The GitHub repository CodewithTanzeel/image-logo-remover contains a labelled image folder "wm-nown" with 2 categories: no watermark, watermark. Examples follow, each with its label.

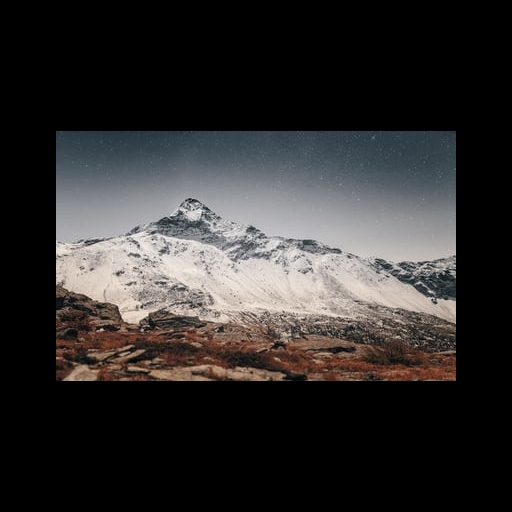
Label: no watermark

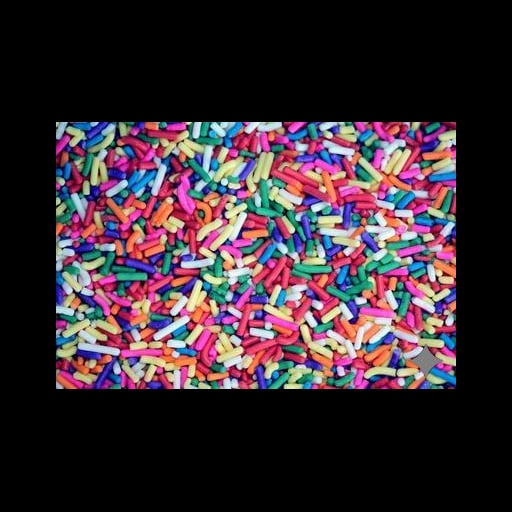
Label: watermark

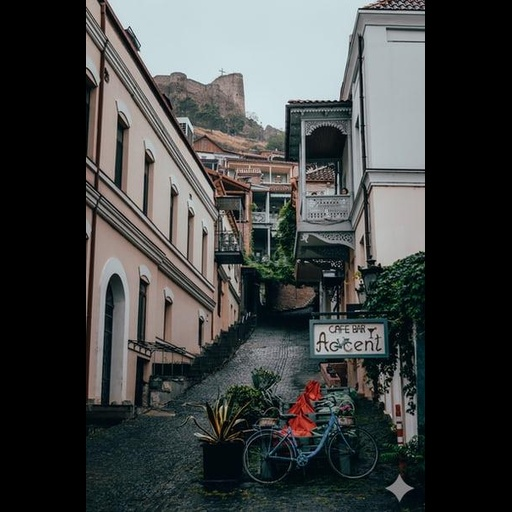
Label: watermark

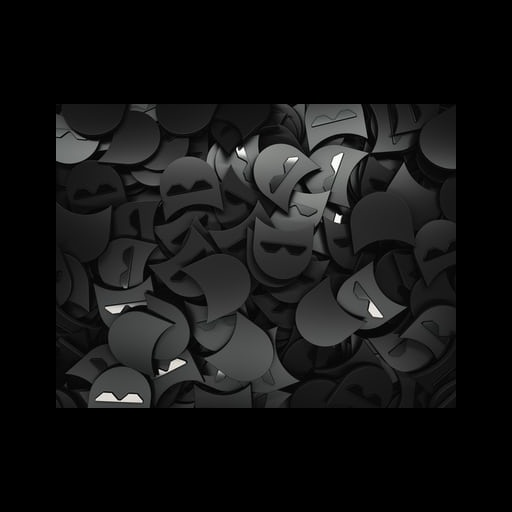
Label: no watermark

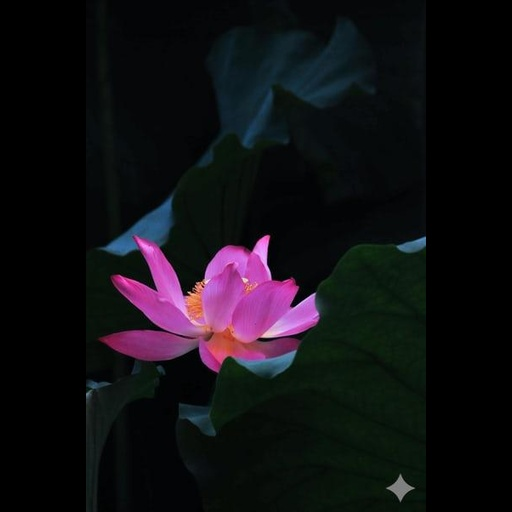
Label: watermark

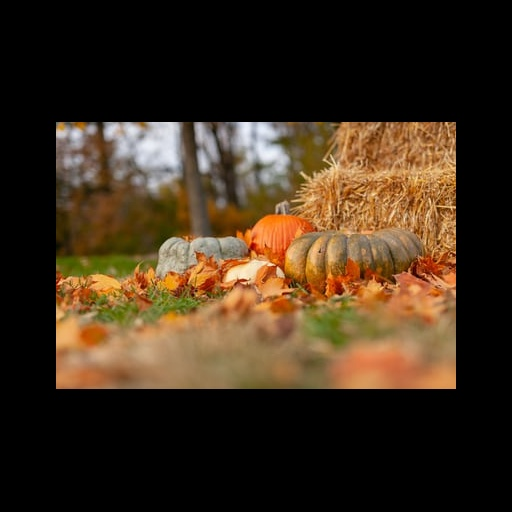
Label: no watermark
